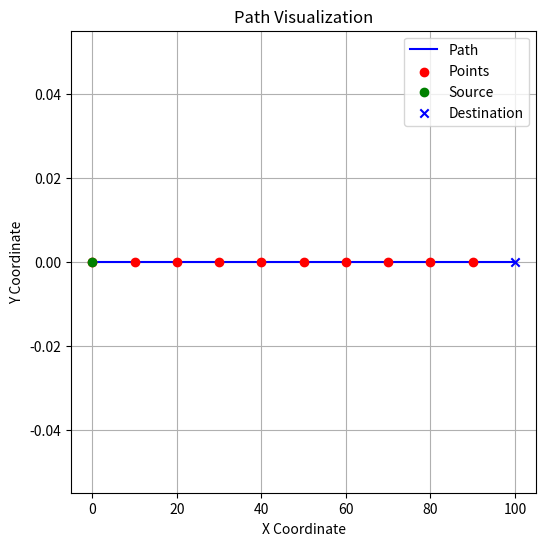

This figure's Python source:
import numpy as np
import matplotlib.pyplot as plt


def divide_path_step_cm(source, destination, steps):
    global xn, yn
    source = np.array(source)
    destination = np.array(destination)

    # Compute total distance
    direction = destination - source
    total_distance = np.linalg.norm(direction)
    print(total_distance)
    if total_distance == 0:  # If source and destination are the same
        xn = 0
        yn = 0
        angle = 0

        data = f"{xn},{yn},{angle}\n"
        # ser.write(data.encode())
        print(f"Sent: {data.strip()}")

        return

    # Normalize direction vector
    unit_direction = direction / total_distance

    # Generate points at step intervals
    points = [tuple(source)]
    for d in np.arange(steps, total_distance, steps):
        new_point = source + unit_direction * d
        points.append(tuple(new_point))

    # Append destination if remaining distance is less than 2 cm
    if total_distance % 2 != 0:
        points.append(tuple(destination))

    lxy = points[1]

    print(source[0], source[1])
    print(points)
    print(lxy[0], lxy[1])

    xn = lxy[0]
    yn = lxy[1]

    xn -= source[0]
    yn -= source[1]

    print(xn, yn)

    xn = int(xn*4)
    yn = int(yn*4)

    print(xn, yn)

    angle = 0

    data = f"{xn},{yn},{angle}\n"
    # ser.write(data.encode())
    print(f"Sent: {data.strip()}")

    return points


def visualize_path(source, destination, steps):
    path_points = divide_path_step_cm(source, destination, steps)

    x_values, y_values = zip(*path_points)

    plt.figure(figsize=(6, 6))
    plt.plot([source[0], destination[0]], [
             source[1], destination[1]], 'b-', label='Path')
    plt.scatter(x_values, y_values, color='red', label='Points', zorder=3)
    plt.scatter(*source, color='green', marker='o', label='Source', zorder=4)
    plt.scatter(*destination, color='blue', marker='x',
                label='Destination', zorder=4)

    plt.xlabel('X Coordinate')
    plt.ylabel('Y Coordinate')
    plt.title('Path Visualization')
    plt.legend()
    plt.grid()
    plt.show()


# Example usage
source = (0, 0)
destination = (100, 0)
steps = 10
visualize_path(source, destination, steps)


# import numpy as np
# import matplotlib.pyplot as plt


# def bezier_curve(xc, yc, xf, yf, steps=100, curvature=100):
#     # Define a control point to make a smooth curve
#     control_x = (xc + xf) / 2  # Midpoint in X direction
#     control_y = min(yc, yf) - abs(xf - xc) / curvature  # Adjust for curvature

#     t = np.linspace(0, 1, steps)

#     # Quadratic Bézier curve equation
#     x = (1 - t) ** 2 * xc + 2 * (1 - t) * t * control_x + t ** 2 * xf
#     y = (1 - t) ** 2 * yc + 2 * (1 - t) * t * control_y + t ** 2 * yf

#     return x, y


# def plot_path(xc, yc, xf, yf):
#     x, y = bezier_curve(xc, yc, xf, yf, curvature=100)

#     plt.plot(x, y, label="Bezier Path")
#     plt.scatter([xc, xf], [yc, yf], color='red', label='Start/End')
#     plt.legend()
#     plt.xlabel("X")
#     plt.ylabel("Y")
#     plt.title("Smooth Curve Path from (xc, yc) to (xf, yf)")
#     plt.grid()
#     plt.show()


# # Example usage
# xc, yc = 0, 0   # Start position
# xf, yf = 100, 0  # End position
# plot_path(xc, yc, xf, yf)


# import heapq
# import matplotlib.pyplot as plt


# def heuristic(x1, y1, x2, y2):
#     """Calculate the heuristic (Euclidean distance)."""
#     return ((x1 - x2) ** 2 + (y1 - y2) ** 2) ** 0.5


# def get_neighbors(x, y):
#     """Returns all possible 8-directional moves."""
#     return [
#         (x + 1, y), (x - 1, y), (x, y + 1), (x, y - 1),
#         (x + 1, y + 1), (x - 1, y - 1), (x + 1, y - 1), (x - 1, y + 1)
#     ]


# def a_star(xc, yc, xf, yf):
#     """Finds the shortest path using A* algorithm."""
#     open_set = []
#     heapq.heappush(open_set, (0, xc, yc))
#     came_from = {}
#     g_score = {(xc, yc): 0}
#     f_score = {(xc, yc): heuristic(xc, yc, xf, yf)}

#     while open_set:
#         _, x, y = heapq.heappop(open_set)

#         if (x, y) == (xf, yf):
#             path = []
#             while (x, y) in came_from:
#                 path.append((x, y))
#                 x, y = came_from[(x, y)]
#             path.append((xc, yc))
#             return path[::-1]

#         for nx, ny in get_neighbors(x, y):
#             tentative_g_score = g_score[(x, y)] + heuristic(x, y, nx, ny)
#             if (nx, ny) not in g_score or tentative_g_score < g_score[(nx, ny)]:
#                 came_from[(nx, ny)] = (x, y)
#                 g_score[(nx, ny)] = tentative_g_score
#                 f_score[(nx, ny)] = tentative_g_score + \
#                     heuristic(nx, ny, xf, yf)
#                 heapq.heappush(open_set, (f_score[(nx, ny)], nx, ny))

#     return None  # No path found


# def visualize_path(path):
#     """Visualizes the path on a grid."""
#     if path is None:
#         print("No path found.")
#         return

#     x_vals, y_vals = zip(*path)
#     plt.plot(x_vals, y_vals, marker='o', linestyle='-')
#     plt.scatter([x_vals[0]], [y_vals[0]], color='green', label='Start')
#     plt.scatter([x_vals[-1]], [y_vals[-1]], color='red', label='Goal')
#     plt.legend()
#     plt.grid()
#     plt.show()


# # Example usage:
# xc, yc = 0, 0  # Current position
# xf, yf = 5, 8  # Target position
# path = a_star(xc, yc, xf, yf)
# print("Shortest Path:", path)
# visualize_path(path)
